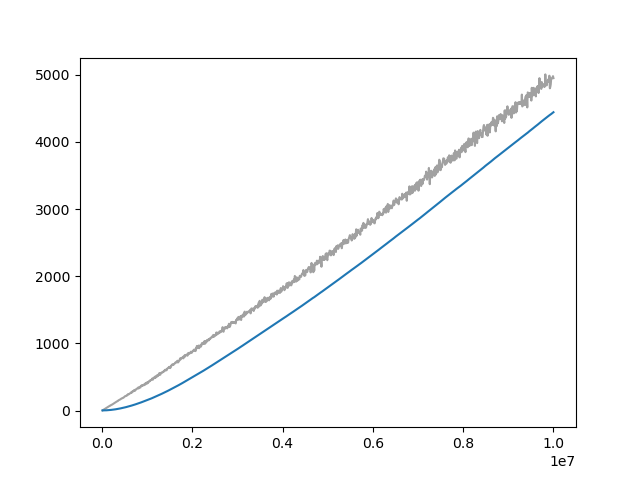

Source data for this figure (header and first rows):
Wall time, Step, Value
1712630862, 10000, 2.555
1712630912, 20000, 7.554
1712630959, 30000, 11.39
1712631006, 40000, 15.63
1712631054, 50000, 19.76
1712631102, 60000, 22.95
1712631148, 70000, 27.6
1712631197, 80000, 32.76
1712631244, 90000, 36.67
1712631291, 100000, 39.6
1712631338, 110000, 44.99
1712631386, 120000, 49.4
1712631433, 130000, 52.73
1712631481, 140000, 56.37
1712631527, 150000, 62.69
1712631574, 160000, 67.32
1712631622, 170000, 70.98
1712631670, 180000, 71.65
1712631717, 190000, 79.03
1712631762, 200000, 81.68
1712631809, 210000, 86.39
1712631856, 220000, 88.27
1712631904, 230000, 92.52
1712631951, 240000, 98.49
1712631996, 250000, 100.9
1712632041, 260000, 106.6
1712632085, 270000, 108
1712632131, 280000, 115.6
1712632176, 290000, 118.1
1712632222, 300000, 120.5
1712632267, 310000, 128.3
1712632313, 320000, 132.9
1712632358, 330000, 136.1
1712632403, 340000, 140.4
1712632449, 350000, 142.6
1712632496, 360000, 151.3
1712632542, 370000, 154.7
1712632583, 380000, 156.2
1712632628, 390000, 163.0
1712632676, 400000, 166.2
1712632721, 410000, 169.1
1712632767, 420000, 175.8
1712632815, 430000, 178.3
1712632862, 440000, 180.8
1712632911, 450000, 188.2
1712632960, 460000, 188
1712633007, 470000, 190
1712633056, 480000, 196.5
1712633102, 490000, 203.9
1712633150, 500000, 211.4
1712633199, 510000, 214.3
1712633246, 520000, 216.9
1712633294, 530000, 216.2
1712633339, 540000, 223.4
1712633384, 550000, 223.5
1712633431, 560000, 234.6
1712633477, 570000, 237
1712633521, 580000, 247.2
1712633565, 590000, 242.6
1712633610, 600000, 245.4
... 940 more rows
